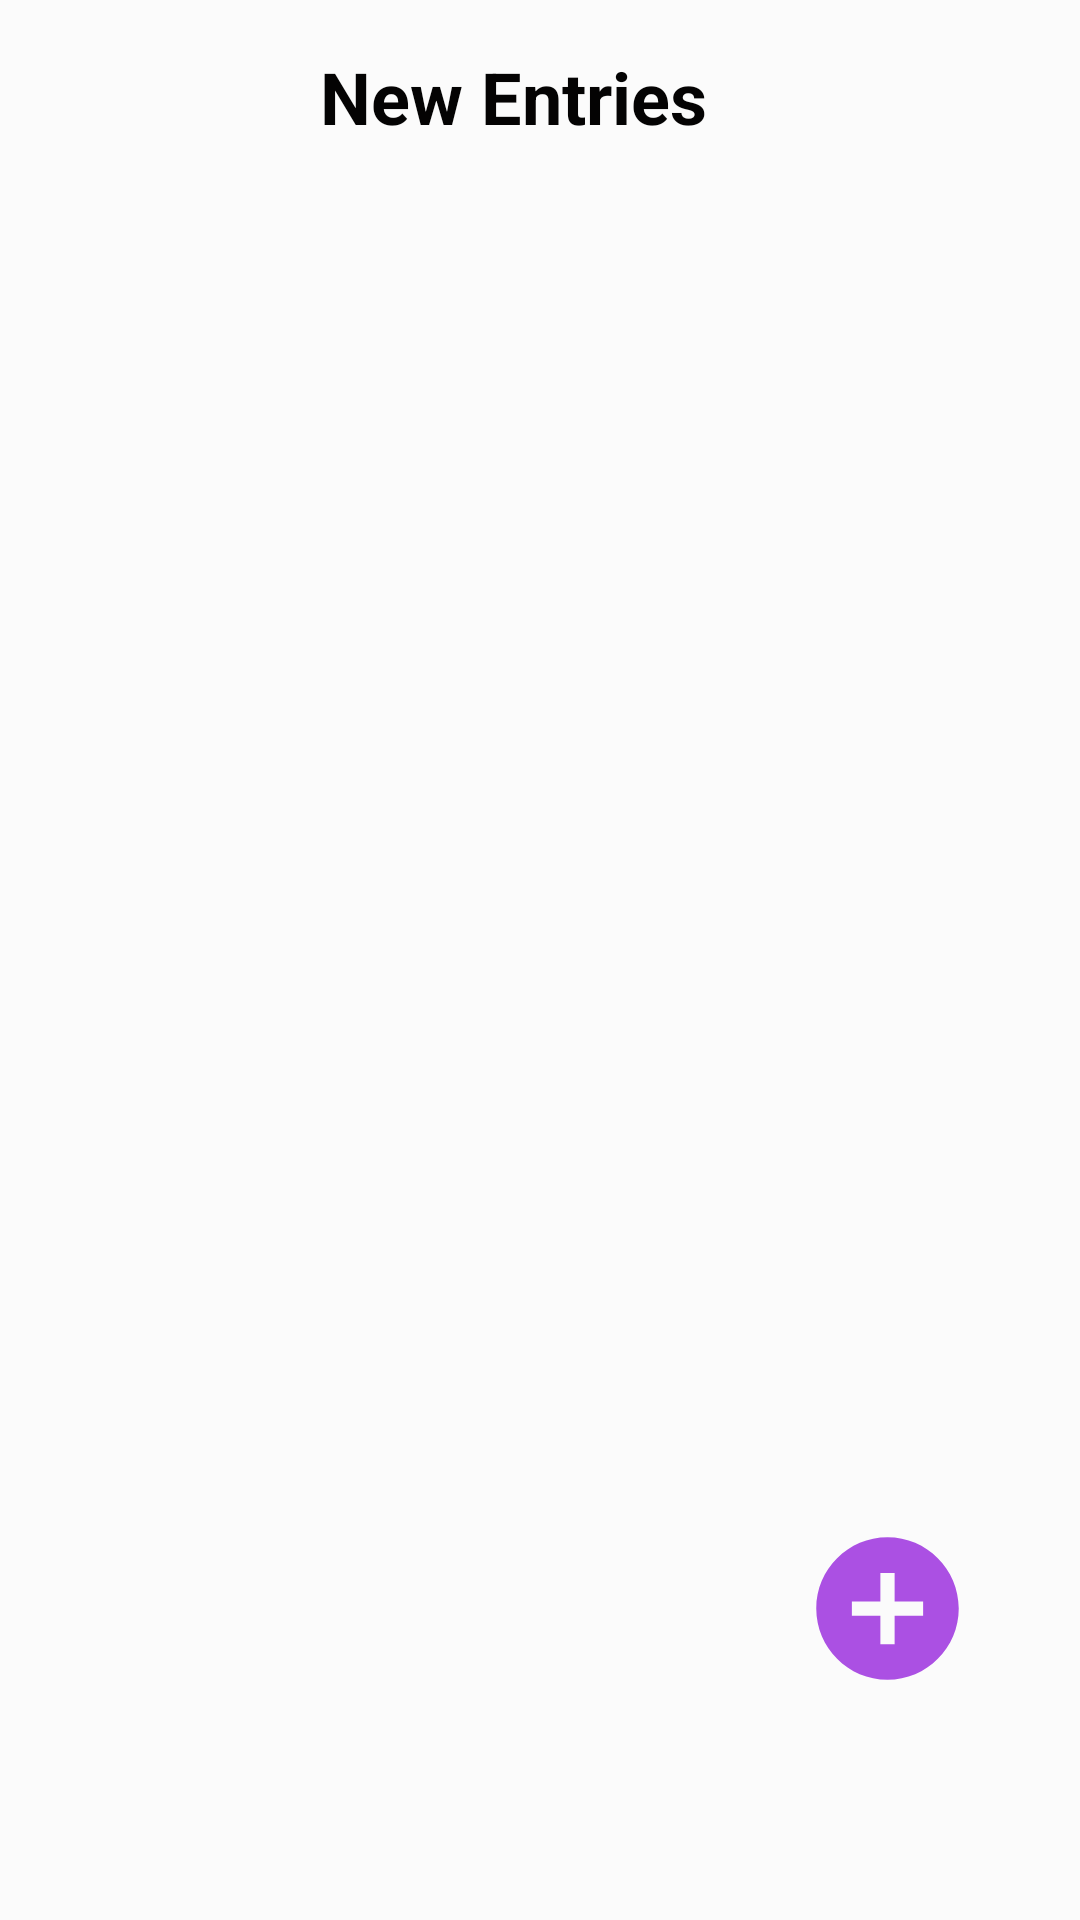

Produce the Android XML layout that renders to this screen, including the resource entries it uses.
<!-- AndroidManifest.xml: application theme Theme.ChalnaFirebase -->
<!-- res/layout/activity_data_show.xml -->
<?xml version="1.0" encoding="utf-8"?>
<androidx.constraintlayout.widget.ConstraintLayout xmlns:android="http://schemas.android.com/apk/res/android"
    xmlns:app="http://schemas.android.com/apk/res-auto"
    xmlns:tools="http://schemas.android.com/tools"
    android:layout_width="match_parent"
    android:layout_height="match_parent"
    android:background="#FBFBFB"
    tools:context=".DataShow">

    


    <TextView
        android:id="@+id/textView"
        android:layout_width="146dp"
        android:layout_height="43dp"
        android:layout_marginTop="16dp"
        android:text="New Entries"
        android:textColor="#040303"
        android:textSize="24sp"
        android:textStyle="bold"
        app:layout_constraintBottom_toBottomOf="parent"
        app:layout_constraintEnd_toEndOf="parent"
        app:layout_constraintHorizontal_bias="0.498"
        app:layout_constraintStart_toStartOf="parent"
        app:layout_constraintTop_toTopOf="parent"
        app:layout_constraintVertical_bias="0.0" />

    <androidx.recyclerview.widget.RecyclerView
        android:id="@+id/recyclerview"
        android:layout_width="366dp"
        android:layout_height="488dp"
        app:layout_constraintBottom_toBottomOf="parent"
        app:layout_constraintEnd_toEndOf="parent"
        app:layout_constraintHorizontal_bias="0.844"
        app:layout_constraintStart_toStartOf="parent"
        app:layout_constraintTop_toBottomOf="@+id/textView"
        app:layout_constraintVertical_bias="0.0">

    </androidx.recyclerview.widget.RecyclerView>

    <ImageView
        android:id="@+id/imageView4"
        android:layout_width="67dp"
        android:layout_height="57dp"
        app:layout_constraintBottom_toBottomOf="parent"
        app:layout_constraintEnd_toEndOf="parent"
        app:layout_constraintHorizontal_bias="0.895"
        app:layout_constraintStart_toStartOf="parent"
        app:layout_constraintTop_toTopOf="parent"
        app:layout_constraintVertical_bias="0.871"
        app:srcCompat="@drawable/ic_baseline_add_circle_24" />

</androidx.constraintlayout.widget.ConstraintLayout>
<!-- resources referenced by this layout -->
<resources>
  <!-- drawable ic_baseline_add_circle_24 (drawable) -->
  <vector android:height="24dp" android:tint="#AB50E3"
      android:viewportHeight="24" android:viewportWidth="24"
      android:width="24dp" xmlns:android="http://schemas.android.com/apk/res/android">
      <path android:fillColor="@android:color/white" android:pathData="M12,2C6.48,2 2,6.48 2,12s4.48,10 10,10 10,-4.48 10,-10S17.52,2 12,2zM17,13h-4v4h-2v-4L7,13v-2h4L11,7h2v4h4v2z"/>
  </vector>
  <style name="Theme.ChalnaFirebase" parent="Theme.MaterialComponents.DayNight.DarkActionBar">
          
          <item name="colorPrimary">@color/purple_500</item>
          <item name="colorPrimaryVariant">@color/purple_700</item>
          <item name="colorOnPrimary">@color/white</item>
          
          <item name="colorSecondary">@color/teal_200</item>
          <item name="colorSecondaryVariant">@color/teal_700</item>
          <item name="colorOnSecondary">@color/black</item>
          
          
  
      </style>
  <color name="purple_500">#CC6CF6</color>
  <color name="purple_700">#CC6CF6</color>
  <color name="white">#ffffff</color>
  <color name="teal_200">#CC6CF6</color>
  <color name="teal_700">#CC6CF6</color>
  <color name="black">#CC6CF6</color>
</resources>
